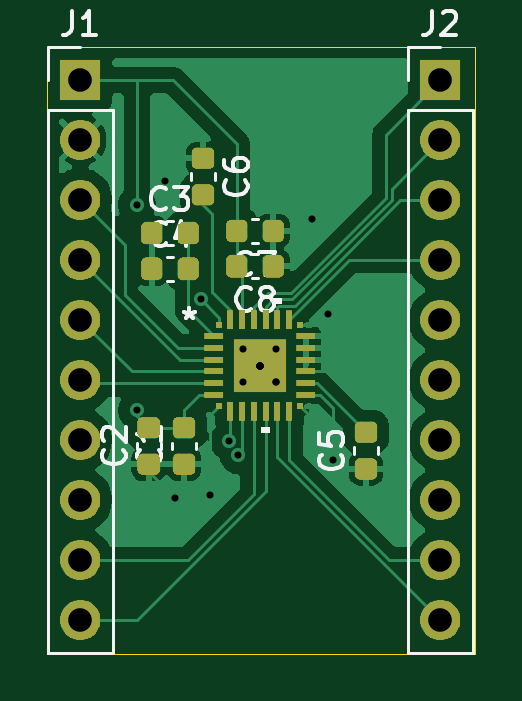
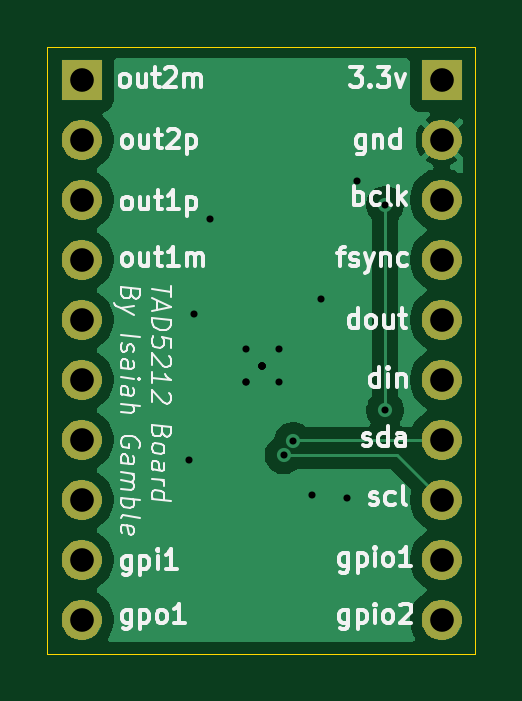
Circuit board: 11 layer files. Board 18.1 x 25.7 mm.
- bottom_mask: tad5212-board-B_Mask.gbs (18661 bytes)
- paste: tad5212-board-B_Paste.gbp (456 bytes)
- bottom_silk: tad5212-board-B_SilkS.gbo (66069 bytes)
- bottom_copper: tad5212-board-Back.gbl (19519 bytes)
- outline: tad5212-board-Edge_Cuts.gm1 (611 bytes)
- top_mask: tad5212-board-F_Mask.gts (52011 bytes)
- paste: tad5212-board-F_Paste.gtp (2871 bytes)
- top_silk: tad5212-board-F_SilkS.gto (67355 bytes)
- top_copper: tad5212-board-Front.gtl (41557 bytes)
- drill: tad5212-board-NPTH.drl (269 bytes)
- drill: tad5212-board-PTH.drl (1022 bytes)

=== bottom_mask: tad5212-board-B_Mask.gbs (18661 bytes, source omitted) ===
=== paste: tad5212-board-B_Paste.gbp ===
%TF.GenerationSoftware,KiCad,Pcbnew,9.0.7*%
%TF.CreationDate,2026-02-14T20:26:59-05:00*%
%TF.ProjectId,tad5212-board,74616435-3231-4322-9d62-6f6172642e6b,rev?*%
%TF.SameCoordinates,Original*%
%TF.FileFunction,Paste,Bot*%
%TF.FilePolarity,Positive*%
%FSLAX46Y46*%
G04 Gerber Fmt 4.6, Leading zero omitted, Abs format (unit mm)*
G04 Created by KiCad (PCBNEW 9.0.7) date 2026-02-14 20:26:59*
%MOMM*%
%LPD*%
G01*
G04 APERTURE LIST*
G04 APERTURE END LIST*
M02*

=== bottom_silk: tad5212-board-B_SilkS.gbo (66069 bytes, source omitted) ===
=== bottom_copper: tad5212-board-Back.gbl (19519 bytes, source omitted) ===
=== outline: tad5212-board-Edge_Cuts.gm1 ===
%TF.GenerationSoftware,KiCad,Pcbnew,9.0.7*%
%TF.CreationDate,2026-02-14T20:27:00-05:00*%
%TF.ProjectId,tad5212-board,74616435-3231-4322-9d62-6f6172642e6b,rev?*%
%TF.SameCoordinates,Original*%
%TF.FileFunction,Profile,NP*%
%FSLAX46Y46*%
G04 Gerber Fmt 4.6, Leading zero omitted, Abs format (unit mm)*
G04 Created by KiCad (PCBNEW 9.0.7) date 2026-02-14 20:27:00*
%MOMM*%
%LPD*%
G01*
G04 APERTURE LIST*
%TA.AperFunction,Profile*%
%ADD10C,0.038100*%
%TD*%
G04 APERTURE END LIST*
D10*
X135800000Y-59700000D02*
X153900000Y-59700000D01*
X153900000Y-85400000D01*
X135800000Y-85400000D01*
X135800000Y-59700000D01*
M02*

=== top_mask: tad5212-board-F_Mask.gts (52011 bytes, source omitted) ===
=== paste: tad5212-board-F_Paste.gtp (2871 bytes, source withheld) ===
=== top_silk: tad5212-board-F_SilkS.gto (67355 bytes, source omitted) ===
=== top_copper: tad5212-board-Front.gtl (41557 bytes, source omitted) ===
=== drill: tad5212-board-NPTH.drl ===
M48
; DRILL file {KiCad 9.0.7} date 2026-02-14T20:26:56-0500
; FORMAT={-:-/ absolute / metric / decimal}
; #@! TF.CreationDate,2026-02-14T20:26:56-05:00
; #@! TF.GenerationSoftware,Kicad,Pcbnew,9.0.7
; #@! TF.FileFunction,NonPlated,1,4,NPTH
FMAT,2
METRIC
%
G90
G05
M30

=== drill: tad5212-board-PTH.drl ===
M48
; DRILL file {KiCad 9.0.7} date 2026-02-14T20:26:56-0500
; FORMAT={-:-/ absolute / metric / decimal}
; #@! TF.CreationDate,2026-02-14T20:26:56-05:00
; #@! TF.GenerationSoftware,Kicad,Pcbnew,9.0.7
; #@! TF.FileFunction,Plated,1,4,PTH
FMAT,2
METRIC
; #@! TA.AperFunction,Plated,PTH,ViaDrill
T1C0.300
; #@! TA.AperFunction,Plated,PTH,ComponentDrill
T2C1.000
%
G90
G05
T1
X139.6Y-66.4
X139.6Y-75.1
X140.8Y-65.4
X141.2Y-78.8
X142.3Y-70.4
X142.7Y-78.7
X143.5Y-76.4
X143.903Y-77.005
X144.1Y-72.5
X144.1Y-73.9
X144.8Y-73.2
X144.8Y-73.2
X144.8Y-73.2
X144.8Y-73.2
X144.8Y-73.2
X144.8Y-73.2
X144.8Y-73.2
X145.5Y-72.5
X145.5Y-73.9
X145.5Y-73.9
X147.0Y-67.0
X147.7Y-71.0
X147.9Y-77.2
T2
X137.209Y-61.111
X137.209Y-63.651
X137.209Y-66.191
X137.209Y-68.731
X137.209Y-71.271
X137.209Y-73.811
X137.209Y-76.351
X137.209Y-78.891
X137.209Y-81.431
X137.209Y-83.971
X152.449Y-61.111
X152.449Y-63.651
X152.449Y-66.191
X152.449Y-68.731
X152.449Y-71.271
X152.449Y-73.811
X152.449Y-76.351
X152.449Y-78.891
X152.449Y-81.431
X152.449Y-83.971
M30
